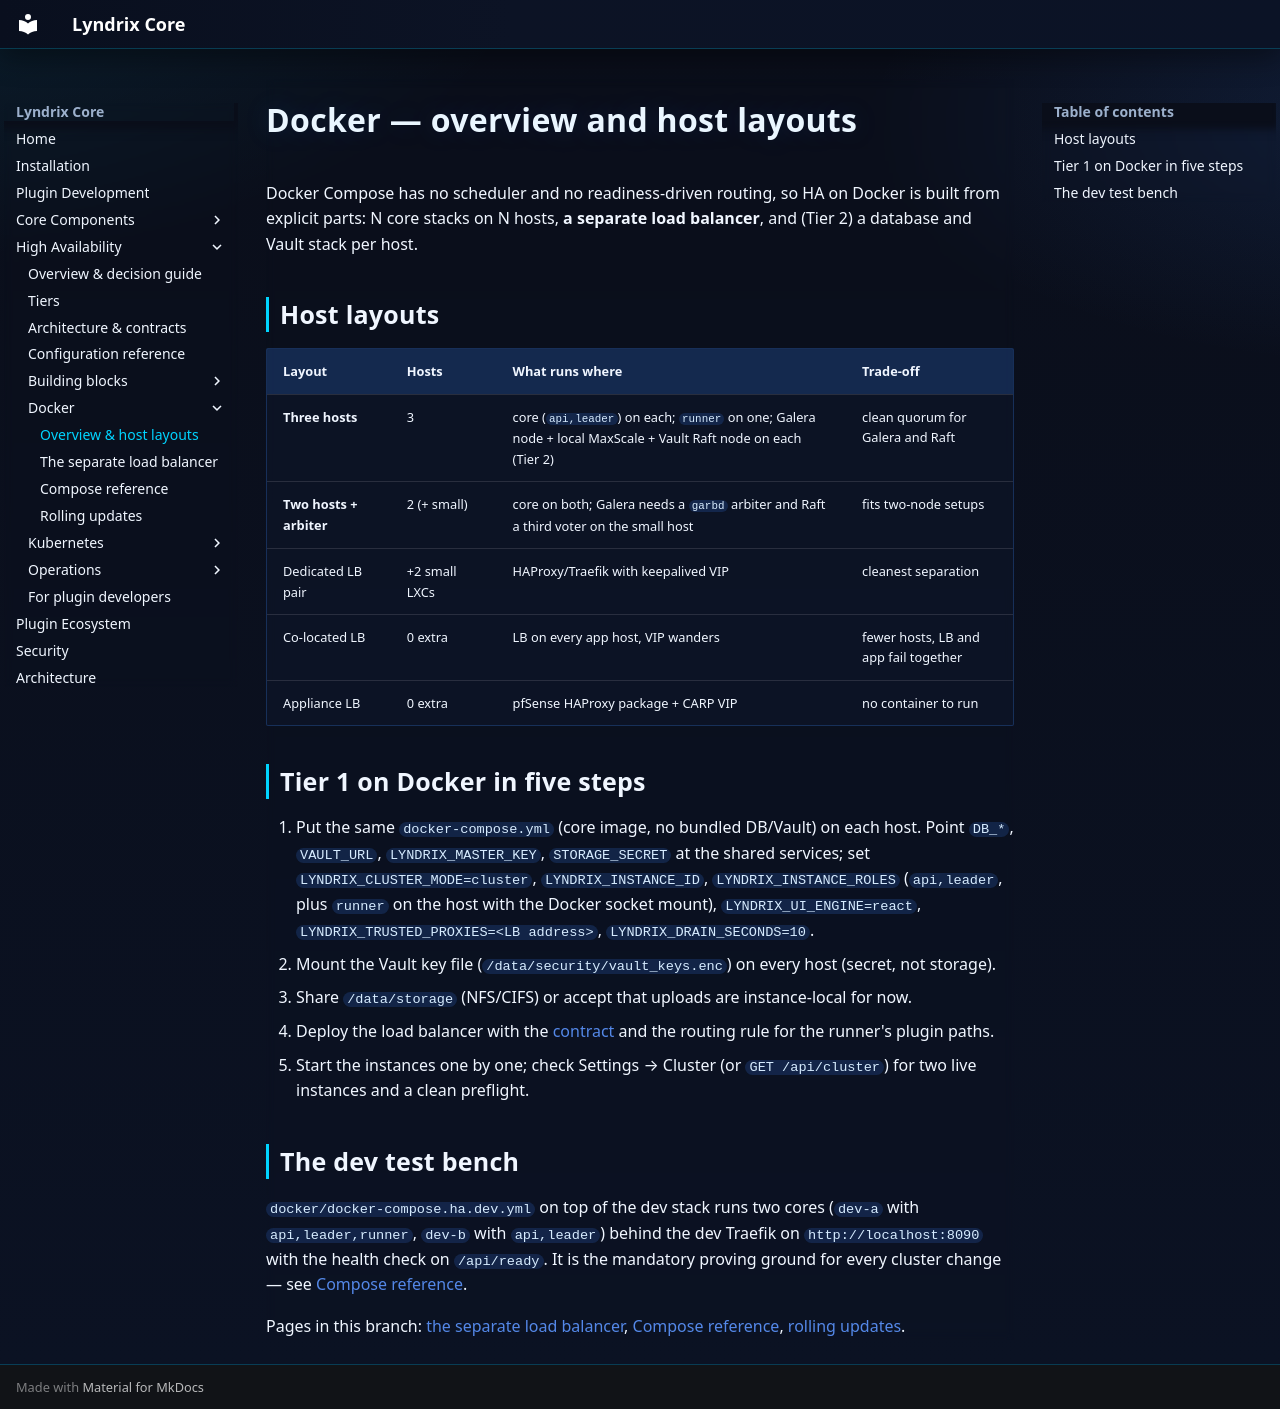

repository: lyndrix-platform/lyndrix-core · page: ha/docker/index.html · generator: mkdocs

# Docker — overview and host layouts

Docker Compose has no scheduler and no readiness-driven routing, so HA on Docker is built from
explicit parts: N core stacks on N hosts, **a separate load balancer**, and (Tier 2) a database
and Vault stack per host.

## Host layouts

| Layout | Hosts | What runs where | Trade-off |
|---|---|---|---|
| **Three hosts** | 3 | core (`api,leader`) on each; `runner` on one; Galera node + local MaxScale + Vault Raft node on each (Tier 2) | clean quorum for Galera and Raft |
| **Two hosts + arbiter** | 2 (+ small) | core on both; Galera needs a `garbd` arbiter and Raft a third voter on the small host | fits two-node setups |
| Dedicated LB pair | +2 small LXCs | HAProxy/Traefik with keepalived VIP | cleanest separation |
| Co-located LB | 0 extra | LB on every app host, VIP wanders | fewer hosts, LB and app fail together |
| Appliance LB | 0 extra | pfSense HAProxy package + CARP VIP | no container to run |

## Tier 1 on Docker in five steps

1. Put the same `docker-compose.yml` (core image, no bundled DB/Vault) on each host. Point
   `DB_*`, `VAULT_URL`, `LYNDRIX_MASTER_KEY`, `STORAGE_SECRET` at the shared services; set
   `LYNDRIX_CLUSTER_MODE=cluster`, `LYNDRIX_INSTANCE_ID`, `LYNDRIX_INSTANCE_ROLES`
   (`api,leader`, plus `runner` on the host with the Docker socket mount), `LYNDRIX_UI_ENGINE=react`,
   `LYNDRIX_TRUSTED_PROXIES=<LB address>`, `LYNDRIX_DRAIN_SECONDS=10`.
2. Mount the Vault key file (`/data/security/vault_keys.enc`) on every host (secret, not storage).
3. Share `/data/storage` (NFS/CIFS) or accept that uploads are instance-local for now.
4. Deploy the load balancer with the [contract](../building-blocks/load-balancer.md) and the
   routing rule for the runner's plugin paths.
5. Start the instances one by one; check Settings → Cluster (or `GET /api/cluster`) for two live
   instances and a clean preflight.

## The dev test bench

`docker/docker-compose.ha.dev.yml` on top of the dev stack runs two cores (`dev-a` with
`api,leader,runner`, `dev-b` with `api,leader`) behind the dev Traefik on `http://localhost:8090`
with the health check on `/api/ready`. It is the mandatory proving ground for every cluster
change — see [Compose reference](compose-reference.md).

Pages in this branch: [the separate load balancer](load-balancer.md), [Compose
reference](compose-reference.md), [rolling updates](rolling-updates.md).
